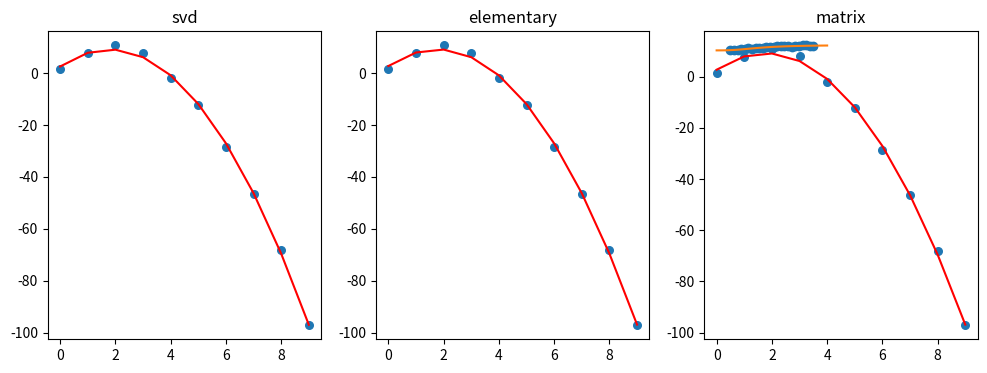

The matplotlib source for this figure:
%matplotlib inline

import matplotlib.pyplot as plt
import numpy as np

x = np.arange(10)
y = np.array([  1.58873597,   7.55101533,  10.71372171,   7.90123225,
                -2.05877605, -12.40257359, -28.64568712, -46.39822281,
                -68.15488905, -97.16032044])

def f(x, y, b):
    return (b[0] + b[1]*x + b[2]*x**2 - y)

def res(x, y, b):
    return sum(f(x,y, b)*f(x, y, b))

# Elementary form of gradient
def grad(x, y, b):
    n = len(x)
    return np.array([
            sum(f(x, y, b)),
            sum(x*f(x, y, b)),
            sum(x**2*f(x, y, b))
    ])

# Matrix form of gradient
def grad_m(X, y, b):
    return X.T@X@b- X.T@y

grad(x, y, np.zeros(3))

X = np.c_[np.ones(len(x)), x, x**2]
grad_m(X, y, np.zeros(3))

from scipy.linalg import solve

beta1 = solve(X.T@X, X.T@y)
beta1

max_iter = 10000

a = 0.0001 # learning rate
beta2 = np.zeros(3)
for i in range(max_iter):
    beta2 -= a * grad(x, y, beta2)
beta2

a = 0.0001 # learning rate
beta3 = np.zeros(3)
for i in range(max_iter):
    beta3 -= a * grad_m(X, y, beta3)
beta3

titles = ['svd', 'elementary', 'matrix']

plt.figure(figsize=(12,4))
for i, beta in enumerate([beta1, beta2, beta3], 1):
    plt.subplot(1, 3, i)
    plt.scatter(x, y, s=30)
    plt.plot(x, beta[0] + beta[1]*x + beta[2]*x**2, color='red')
    plt.title(titles[i-1])

from scipy.optimize import curve_fit 

def logistic4(x, a, b, c, d):
    """The four paramter logistic function is often used to fit dose-response relationships."""
    return ((a-d)/(1.0+((x/c)**b))) + d

nobs = 24
xdata = np.linspace(0.5, 3.5, nobs)
ptrue = [10, 3, 1.5, 12]
ydata = logistic4(xdata, *ptrue) + 0.5*np.random.random(nobs)

popt, pcov = curve_fit(logistic4, xdata, ydata) 

perr = yerr=np.sqrt(np.diag(pcov))
print('Param\tTrue\tEstim (+/- 1 SD)')
for p, pt, po, pe  in zip('abcd', ptrue, popt, perr):
    print('%s\t%5.2f\t%5.2f (+/-%5.2f)' % (p, pt, po, pe))

x = np.linspace(0, 4, 100)
y = logistic4(x, *popt)
plt.plot(xdata, ydata, 'o')
plt.plot(x, y)
pass

